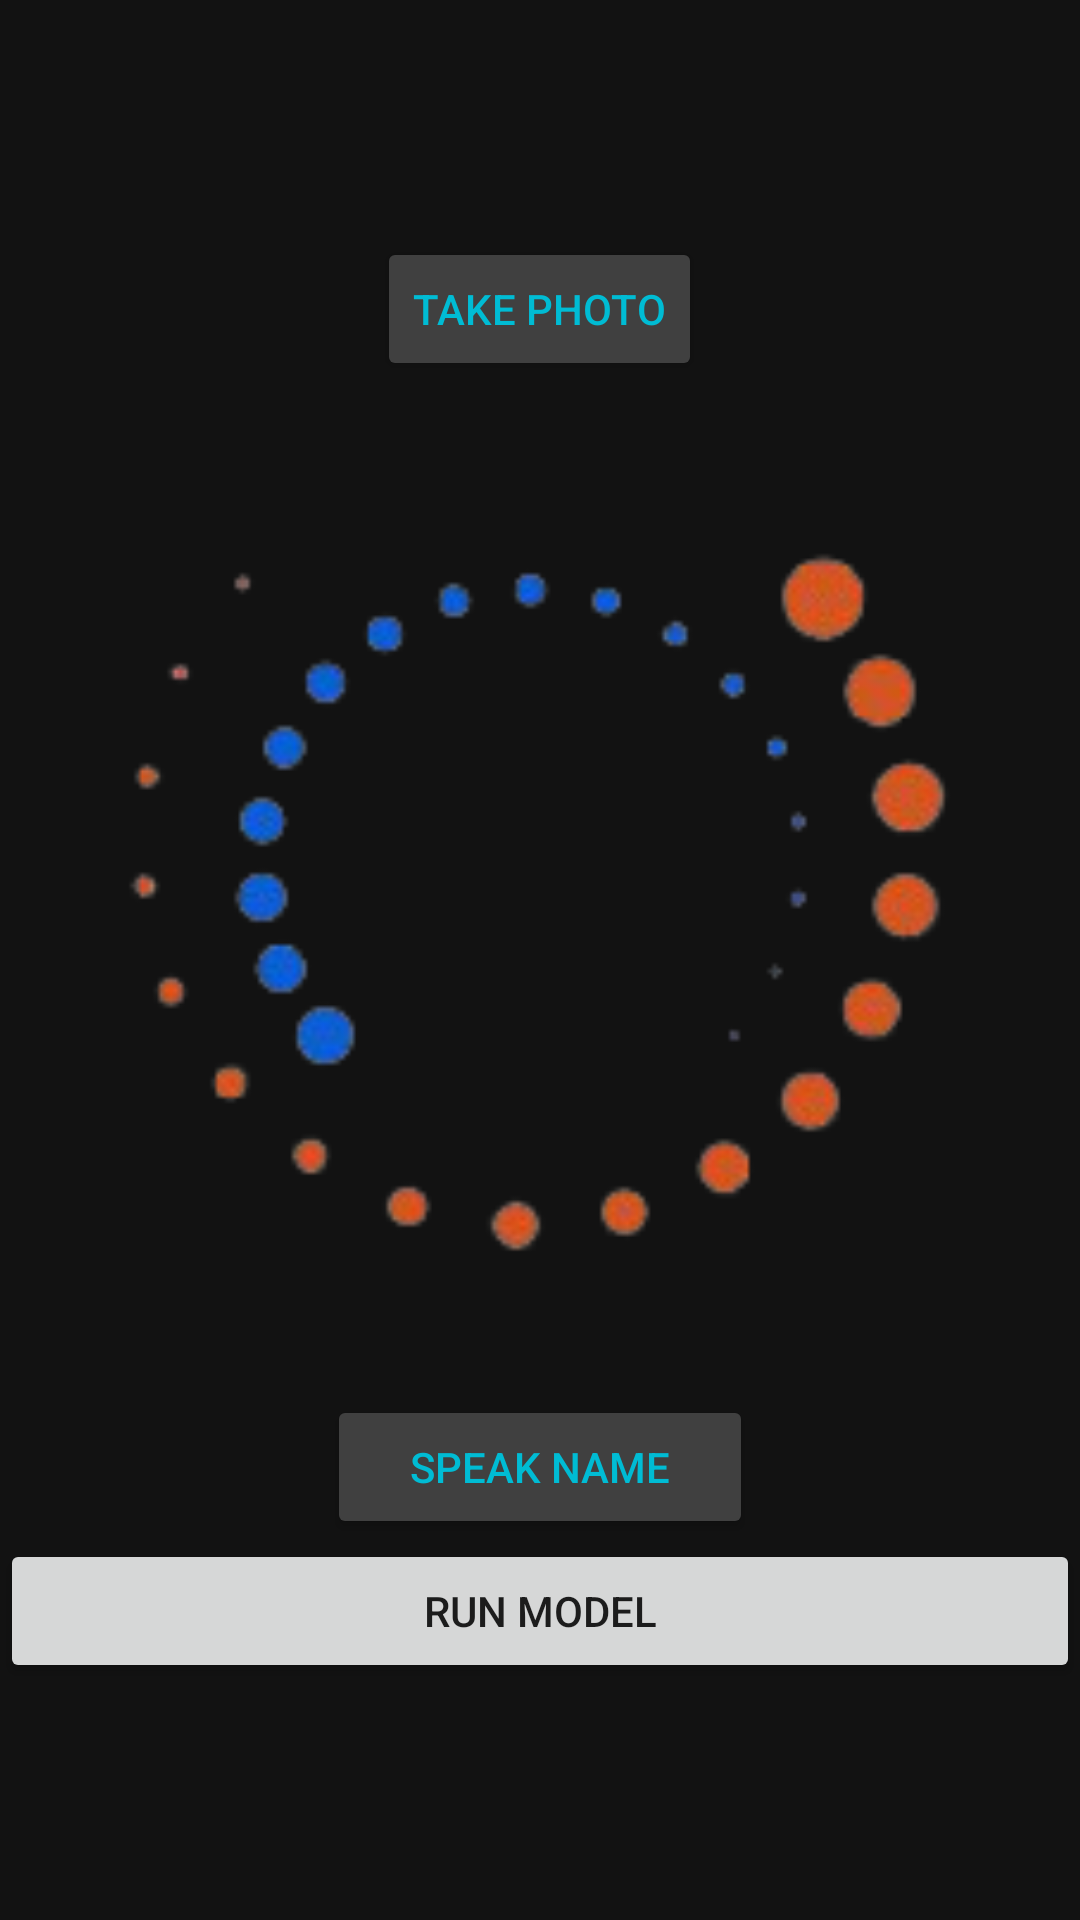

Reconstruct the res/layout file that produces this screen, plus the resources it refers to.
<!-- AndroidManifest.xml: application theme Theme.PhotoRecogTest -->
<!-- res/layout/activity_record.xml -->
<?xml version="1.0" encoding="utf-8"?>
<LinearLayout xmlns:android="http://schemas.android.com/apk/res/android"
    android:layout_width="fill_parent"
    android:layout_height="fill_parent"
    android:gravity="center"
    android:background="@color/darkModeBackground"
    android:orientation="vertical">

    <Button
        android:id="@+id/takePhoto"
        android:layout_width="wrap_content"
        android:layout_height="wrap_content"
        android:backgroundTint="@color/button_background_color"
        android:text="@string/takePhoto"
        android:textColor="@color/button_text_color"></Button>

    <ImageView
        android:id="@+id/photoView"
        android:layout_width="317dp"
        android:layout_height="338dp"
        android:src="@drawable/hangtechh"></ImageView>

    <Button
        android:id="@+id/speakButton"
        android:layout_width="142dp"
        android:layout_height="wrap_content"
        android:backgroundTint="@color/button_background_color"
        android:text="@string/speakName"
        android:textColor="@color/button_text_color" />

    <Button
        android:id="@+id/callModel"
        android:layout_width="match_parent"
        android:layout_height="wrap_content"
        android:text="@string/RunModel" />


</LinearLayout>
<!-- resources referenced by this layout -->
<resources>
  <color name="darkModeBackground">#121212</color>
  <!-- drawable hangtechh: png bitmap (drawable-v24, 13042 bytes) -->
  <string name="RunModel">Run Model</string>
  <string name="speakName">Speak Name</string>
  <string name="takePhoto">Take Photo</string>
  <style name="Theme.PhotoRecogTest" parent="Theme.MaterialComponents.DayNight.DarkActionBar">
          
          <item name="colorPrimary">@color/purple_500</item>
          <item name="colorPrimaryVariant">@color/purple_700</item>
          <item name="colorOnPrimary">@color/white</item>
          
          <item name="colorSecondary">@color/teal_200</item>
          <item name="colorSecondaryVariant">@color/teal_700</item>
          <item name="colorOnSecondary">@color/black</item>
          
          <item name="android:statusBarColor" tools:targetApi="l">?attr/colorPrimaryVariant</item>
          
      </style>
  <color name="purple_500">#FF6200EE</color>
  <color name="purple_700">#FF3700B3</color>
  <color name="white">#FFFFFFFF</color>
  <color name="teal_200">#FF03DAC5</color>
  <color name="teal_700">#FF018786</color>
  <color name="black">#FF000000</color>
</resources>
